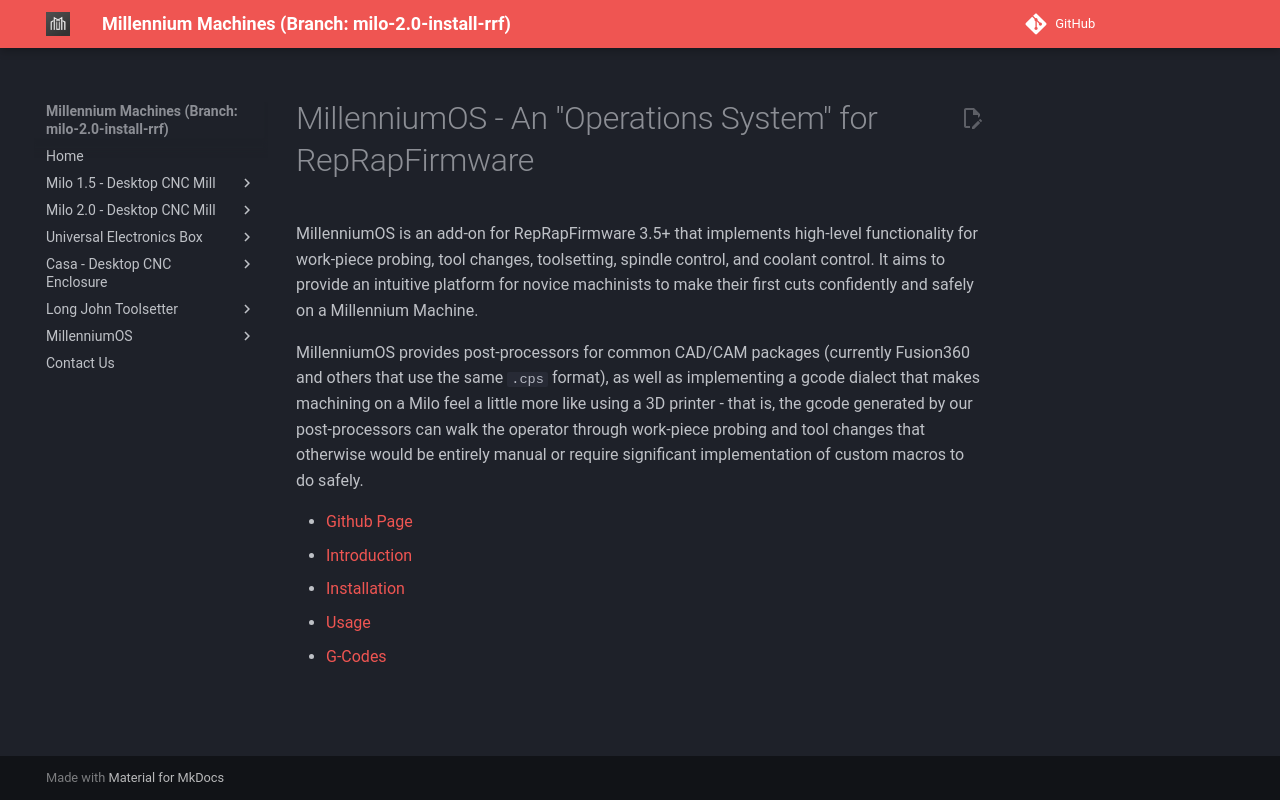

repository: MillenniumMachines/millenniummachines.github.io · page: docs-milo-2.0-install-rrf/millennium-os/index.html · generator: mkdocs

# MillenniumOS - An "Operations System" for RepRapFirmware

MillenniumOS is an add-on for RepRapFirmware 3.5+ that implements high-level functionality for work-piece probing, tool changes, toolsetting, spindle control, and coolant control. It aims to provide an intuitive platform for novice machinists to make their first cuts confidently and safely on a Millennium Machine.

MillenniumOS provides post-processors for common CAD/CAM packages (currently Fusion360 and others that use the same `.cps` format), as well as implementing a gcode dialect that makes machining on a Milo feel a little more like using a 3D printer - that is, the gcode generated by our post-processors can walk the operator through work-piece probing and tool changes that otherwise would be entirely manual or require significant implementation of custom macros to do safely.

- [Github Page](https://github.com/MillenniumMachines/MillenniumOS)
- [Introduction](./manual/chapters/10_introduction.md)
- [Installation](./manual/chapters/20_installation.md)
- [Usage](./manual/chapters/30_usage.md)
- [G-Codes](./manual/chapters/40_gcodes.md)
